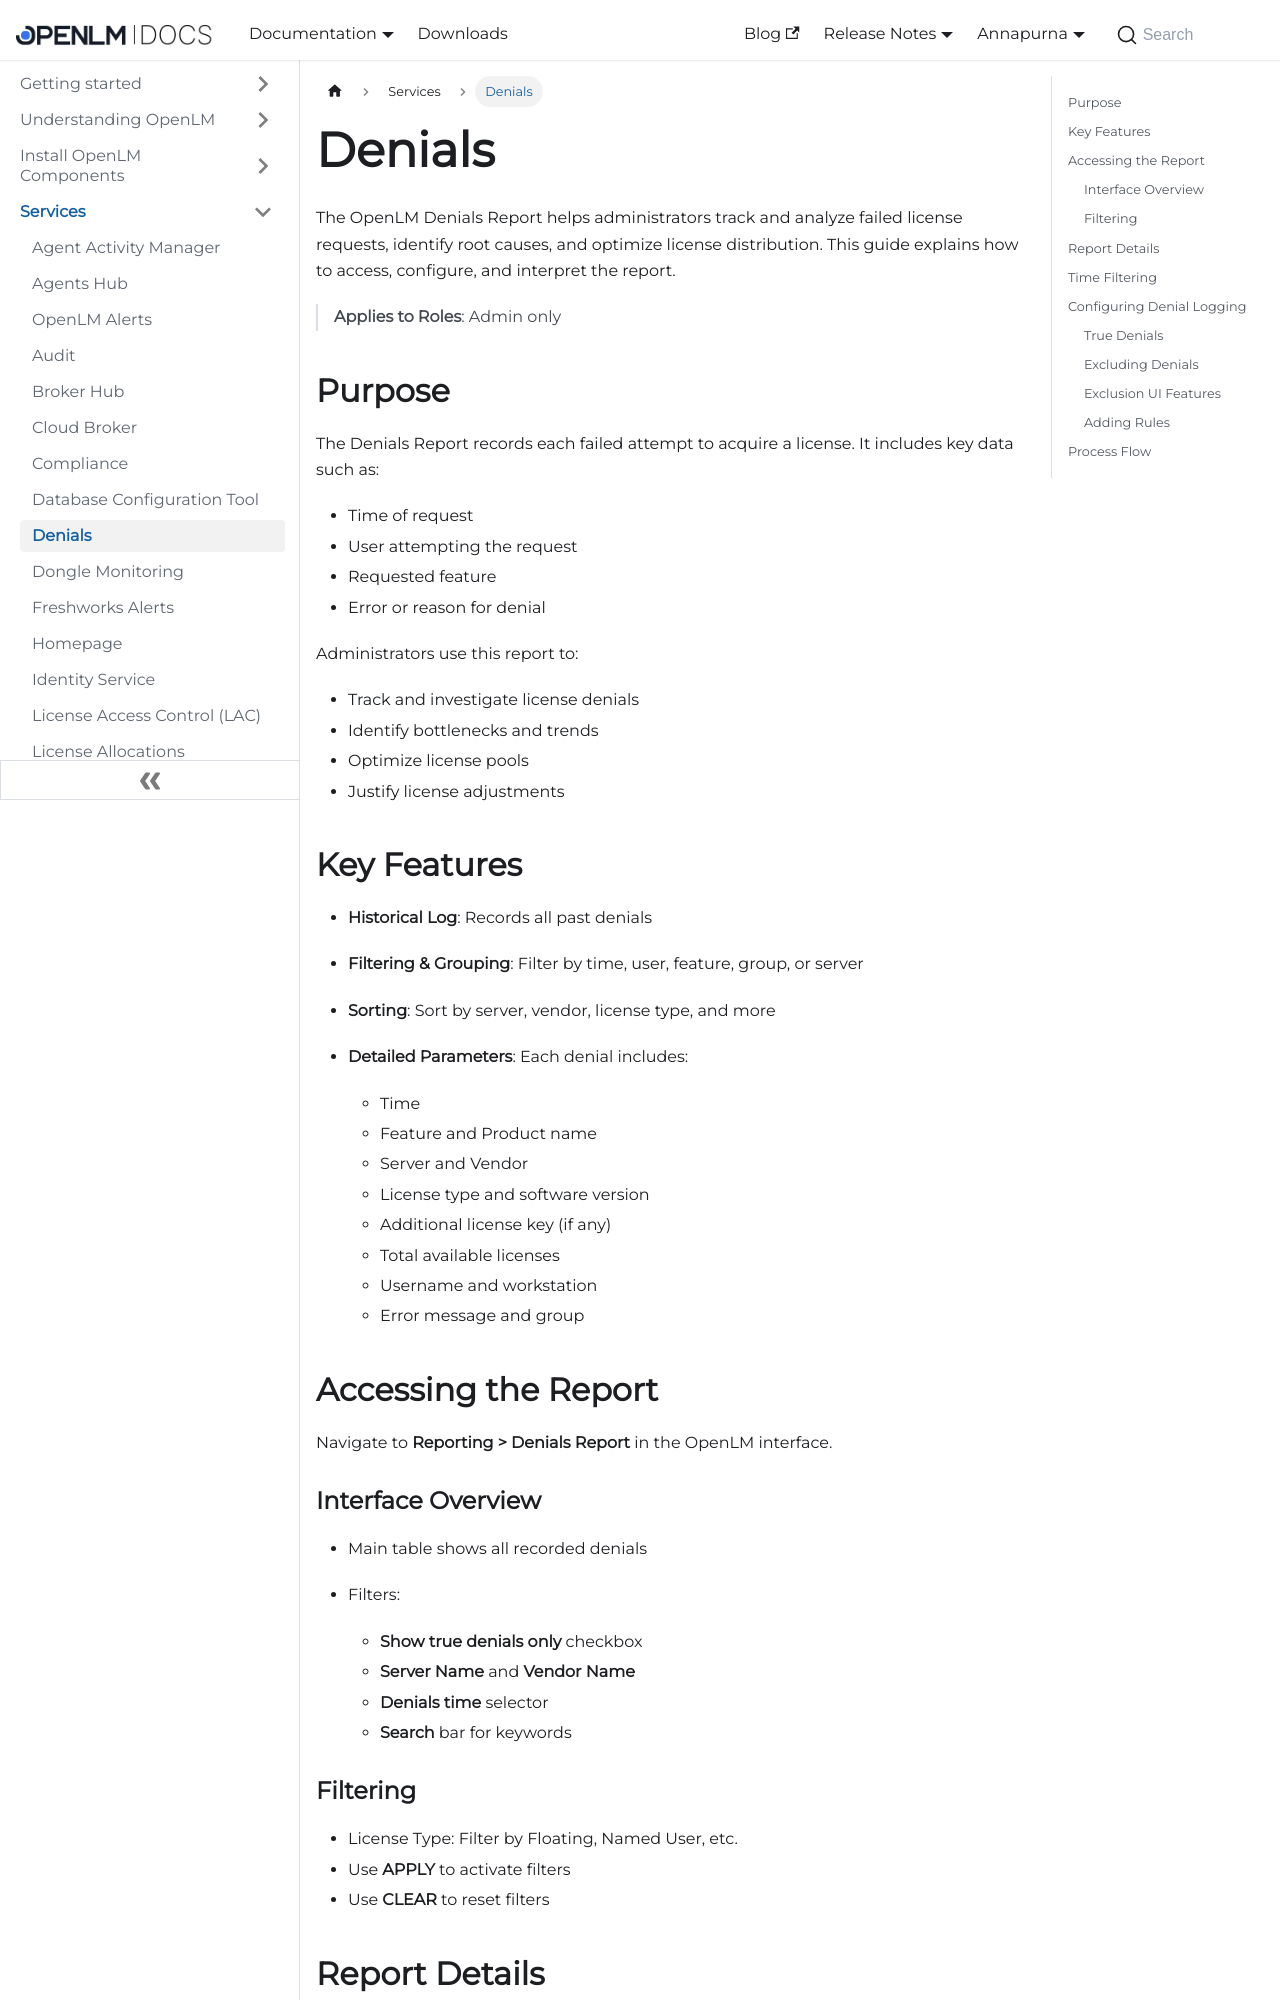

repository: mariagilca/documentation · page: cloud/services/denials/index.html · generator: docusaurus

---
sidebar_position: 9
---

#  Denials



The OpenLM Denials Report helps administrators track and analyze failed license requests, identify root causes, and optimize license distribution. This guide explains how to access, configure, and interpret the report.

> **Applies to Roles**: Admin only

## Purpose

The Denials Report records each failed attempt to acquire a license. It includes key data such as:

* Time of request
* User attempting the request
* Requested feature
* Error or reason for denial

Administrators use this report to:

* Track and investigate license denials
* Identify bottlenecks and trends
* Optimize license pools
* Justify license adjustments

## Key Features

* **Historical Log**: Records all past denials
* **Filtering & Grouping**: Filter by time, user, feature, group, or server
* **Sorting**: Sort by server, vendor, license type, and more
* **Detailed Parameters**: Each denial includes:

  * Time
  * Feature and Product name
  * Server and Vendor
  * License type and software version
  * Additional license key (if any)
  * Total available licenses
  * Username and workstation
  * Error message and group

## Accessing the Report

Navigate to **Reporting > Denials Report** in the OpenLM interface.

### Interface Overview

* Main table shows all recorded denials
* Filters:

  * **Show true denials only** checkbox
  * **Server Name** and **Vendor Name**
  * **Denials time** selector
  * **Search** bar for keywords
